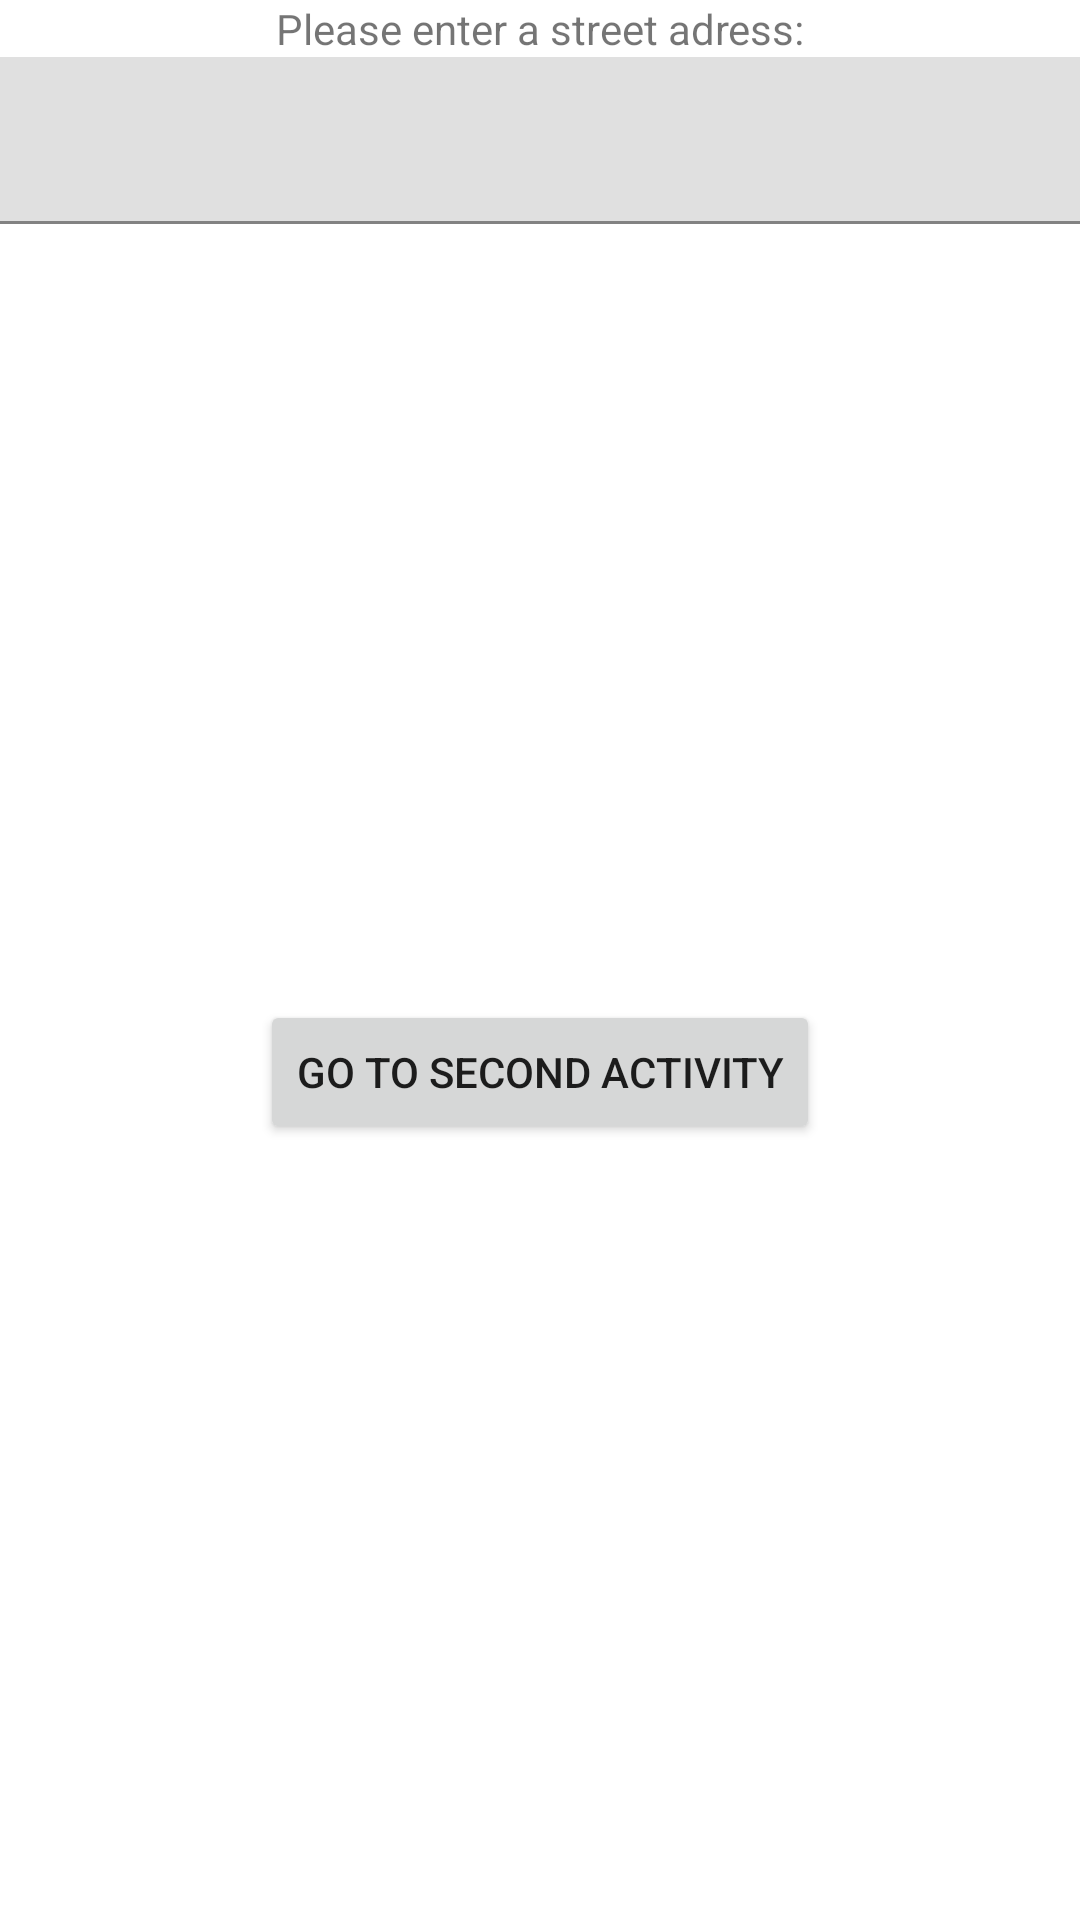

Here is an Android app screen rendered from its layout file. Give the layout XML and the strings, colors and styles it references.
<!-- AndroidManifest.xml: application theme Theme.AB3Exc1LauraRandl -->
<!-- res/layout/activity_main.xml -->
<?xml version="1.0" encoding="utf-8"?>
<androidx.constraintlayout.widget.ConstraintLayout xmlns:android="http://schemas.android.com/apk/res/android"
    xmlns:app="http://schemas.android.com/apk/res-auto"
    xmlns:tools="http://schemas.android.com/tools"
    android:layout_width="match_parent"
    android:layout_height="match_parent"
    tools:context=".MainActivity">


    <TextView
        android:id="@+id/textView"
        android:layout_width="wrap_content"
        android:layout_height="wrap_content"
        android:text="Please enter a street adress:"
        app:layout_constraintEnd_toEndOf="parent"
        app:layout_constraintStart_toStartOf="parent"
        app:layout_constraintTop_toTopOf="parent" />

    <com.google.android.material.textfield.TextInputLayout
        android:id="@+id/textInputLayout"
        android:layout_width="409dp"
        android:layout_height="wrap_content"
        app:layout_constraintEnd_toEndOf="parent"
        app:layout_constraintStart_toStartOf="parent"
        app:layout_constraintTop_toBottomOf="@+id/textView">

        <com.google.android.material.textfield.TextInputEditText
            android:id="@+id/input"
            android:layout_width="match_parent"
            android:layout_height="wrap_content"
            android:hint="" />
    </com.google.android.material.textfield.TextInputLayout>

    <Button
        android:id="@+id/button"
        android:layout_width="wrap_content"
        android:layout_height="wrap_content"
        android:text="go to Second Activity"
        app:layout_constraintBottom_toBottomOf="parent"
        app:layout_constraintEnd_toEndOf="parent"
        app:layout_constraintStart_toStartOf="parent"
        app:layout_constraintTop_toBottomOf="@+id/textInputLayout" />

</androidx.constraintlayout.widget.ConstraintLayout>
<!-- resources referenced by this layout -->
<resources>
  <style name="Theme.AB3Exc1LauraRandl" parent="Theme.MaterialComponents.DayNight.DarkActionBar">
          
          <item name="colorPrimary">@color/purple_500</item>
          <item name="colorPrimaryVariant">@color/purple_700</item>
          <item name="colorOnPrimary">@color/white</item>
          
          <item name="colorSecondary">@color/teal_200</item>
          <item name="colorSecondaryVariant">@color/teal_700</item>
          <item name="colorOnSecondary">@color/black</item>
          
          <item name="android:statusBarColor" tools:targetApi="l">?attr/colorPrimaryVariant</item>
          
      </style>
  <!-- not gathered from this repository: default colours our renderer supplied (Android Studio template values) -->
  <color name="purple_500">#FF6200EE</color>
  <color name="purple_700">#FF3700B3</color>
  <color name="teal_200">#FF03DAC5</color>
  <color name="teal_700">#FF018786</color>
  <color name="black">#FF000000</color>
  <color name="white">#FFFFFFFF</color>
</resources>
